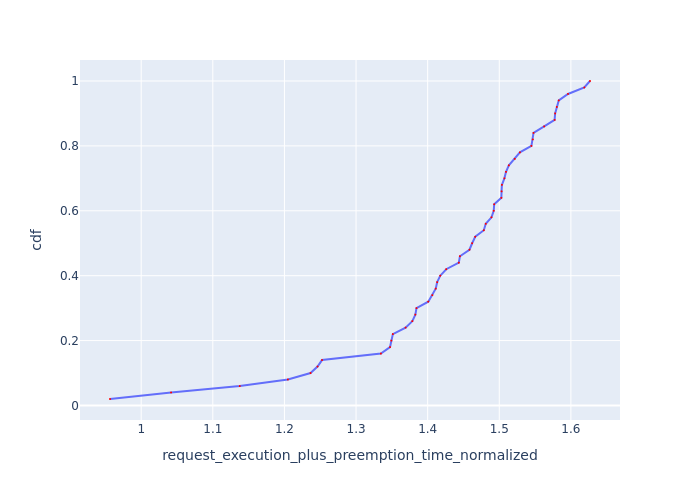

Values plotted in this chart, from the file beside it:
Request Id, request_execution_plus_preemption_time_n…, cdf
0_49, 0.9564, 0.02
0_48, 1.042, 0.04
0_18, 1.138, 0.06
0_17, 1.205, 0.08
0_16, 1.236, 0.1
0_20, 1.246, 0.12
0_44, 1.253, 0.14
0_15, 1.335, 0.16
0_19, 1.347, 0.18
0_14, 1.349, 0.2
0_24, 1.351, 0.22
0_2, 1.369, 0.24
0_3, 1.379, 0.26
0_7, 1.383, 0.28
0_21, 1.384, 0.3
0_47, 1.401, 0.32
0_23, 1.407, 0.34
0_1, 1.411, 0.36
0_22, 1.413, 0.38
0_0, 1.418, 0.4
0_46, 1.426, 0.42
0_37, 1.444, 0.44
0_4, 1.445, 0.46
0_35, 1.458, 0.48
0_34, 1.462, 0.5
0_11, 1.466, 0.52
0_33, 1.478, 0.54
0_38, 1.481, 0.56
0_5, 1.489, 0.58
0_10, 1.492, 0.6
0_32, 1.493, 0.62
0_8, 1.503, 0.64
0_6, 1.503, 0.66
0_30, 1.504, 0.68
0_13, 1.507, 0.7
0_36, 1.509, 0.72
0_12, 1.513, 0.74
0_9, 1.522, 0.76
0_43, 1.529, 0.78
0_31, 1.545, 0.8
0_39, 1.547, 0.82
0_29, 1.548, 0.84
0_41, 1.563, 0.86
0_25, 1.577, 0.88
0_40, 1.578, 0.9
0_27, 1.58, 0.92
0_45, 1.583, 0.94
0_42, 1.596, 0.96
0_26, 1.619, 0.98
0_28, 1.627, 1.0
